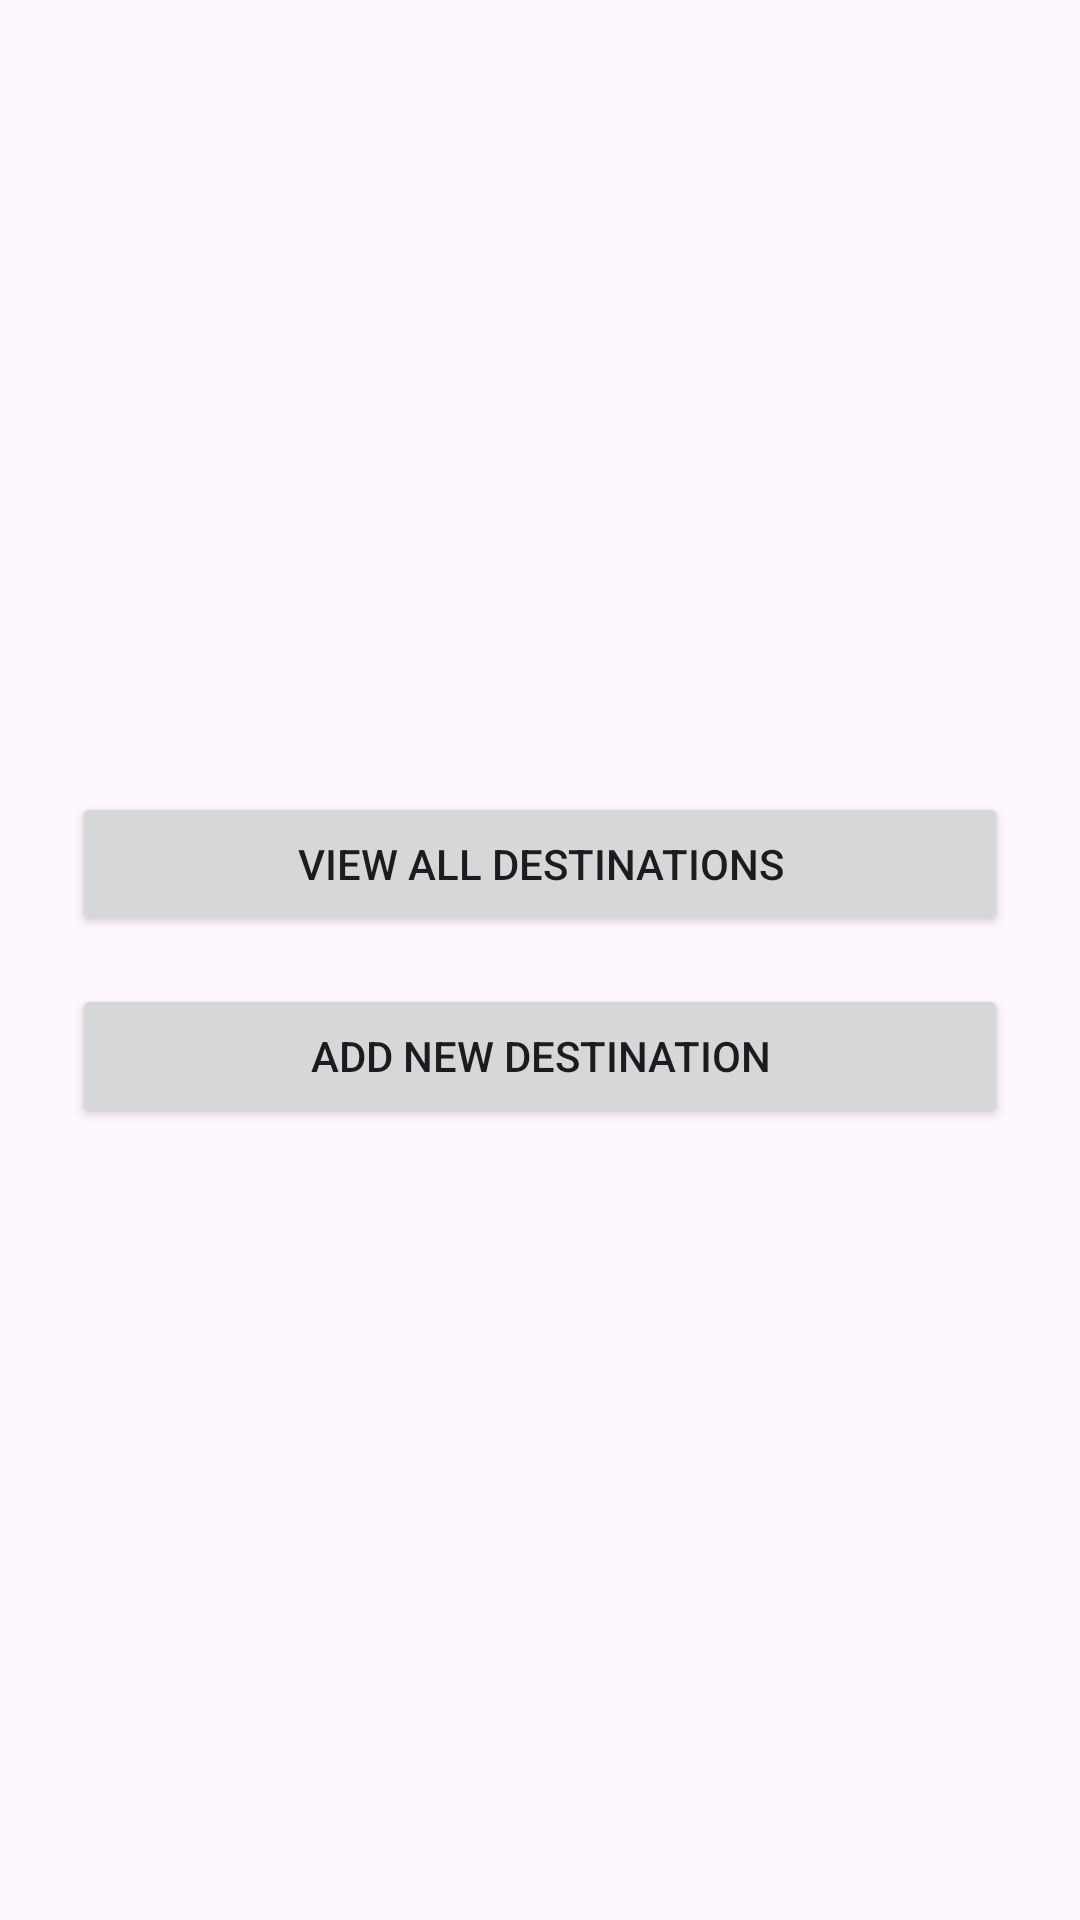

Here is an Android app screen rendered from its layout file. Give the layout XML and the strings, colors and styles it references.
<!-- AndroidManifest.xml: application theme Theme.Material3.DayNight.NoActionBar -->
<!-- res/layout/activity_main.xml -->
<LinearLayout xmlns:android="http://schemas.android.com/apk/res/android"
    android:orientation="vertical"
    android:gravity="center"
    android:padding="24dp"
    android:layout_width="match_parent"
    android:layout_height="match_parent">

    <Button
        android:id="@+id/btnViewAll"
        android:text="View All Destinations"
        android:layout_width="match_parent"
        android:layout_height="wrap_content"
        android:layout_marginBottom="16dp"/>

    <Button
        android:id="@+id/btnAddNew"
        android:text="Add New Destination"
        android:layout_width="match_parent"
        android:layout_height="wrap_content"/>
</LinearLayout>
<!-- resources referenced by this layout -->
<resources>

</resources>
